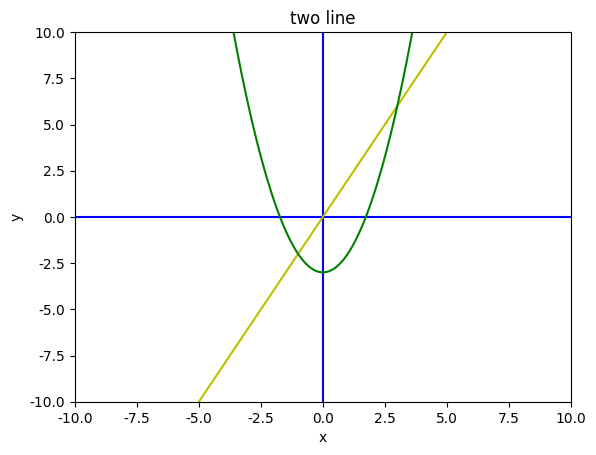

Here is the Python script that generated this plot:
import matplotlib.pyplot as plt
import numpy as np

xmin = -10
xmax = 10
ymin = -10
ymax = 10

# if the line is not linear, we need more points
points = 10 * (xmax - xmin)
x = np.linspace(xmin, xmax, points)

plt.rcParams['font.sans-serif'] = ['SimHei'] # 解决中文显示问题
plt.rcParams['axes.unicode_minus'] = False # 解决负号显示问题

fig, ax = plt.subplots()

plt.axis([xmin, xmax, ymin, ymax])
plt.plot([xmin, xmax], [0, 0], 'b')
plt.plot([0, 0], [ymin, ymax], 'b')
ax.set_xlabel('x')
ax.set_ylabel('y')
ax.set_title('two line')

# line 1
y = 2 * x
plt.plot(x, y, 'y')

# line 2
y = x**2 - 3
plt.plot(x, y, 'g')

plt.show()